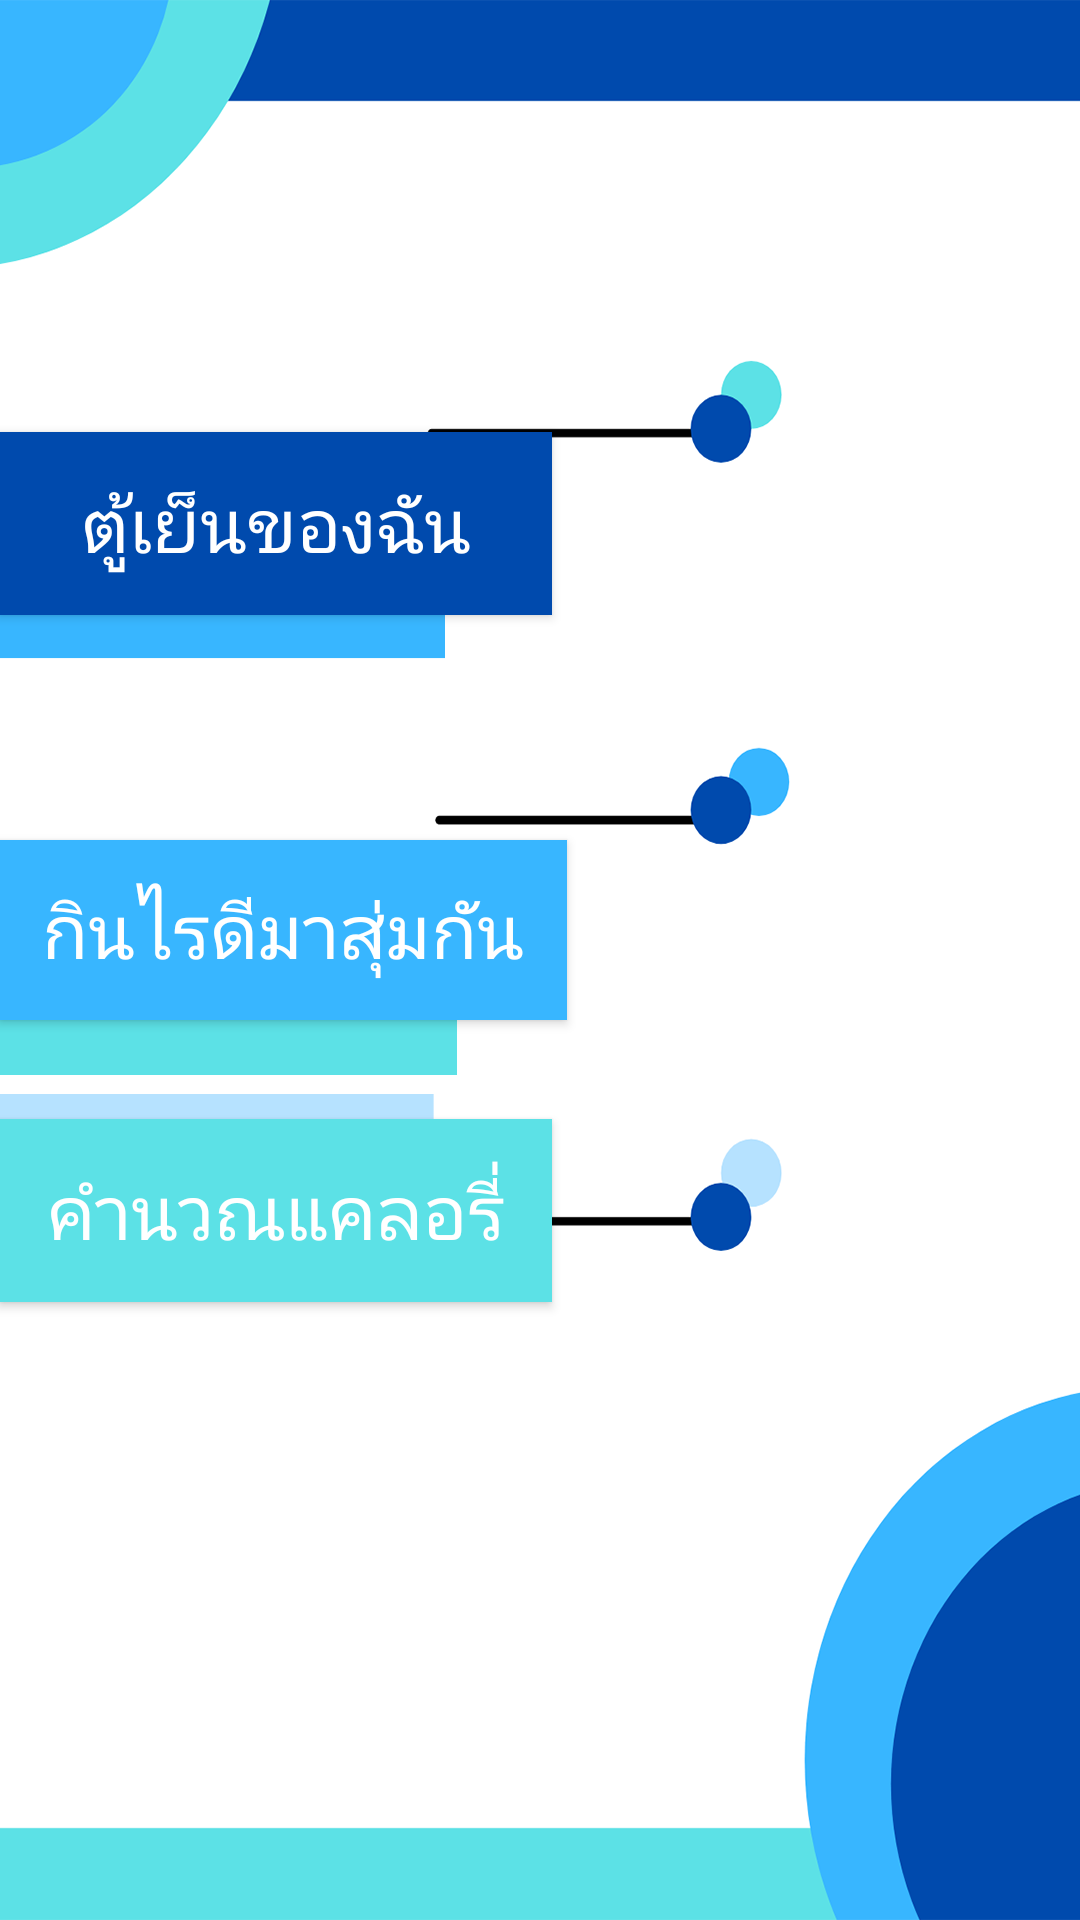

Layout XML and referenced resources for this Android screen:
<!-- AndroidManifest.xml: application theme Theme.Menukunmae -->
<!-- res/layout/activity_main2.xml -->
<?xml version="1.0" encoding="utf-8"?>
<androidx.constraintlayout.widget.ConstraintLayout xmlns:android="http://schemas.android.com/apk/res/android"
    xmlns:app="http://schemas.android.com/apk/res-auto"
    xmlns:tools="http://schemas.android.com/tools"
    android:layout_width="match_parent"
    android:layout_height="match_parent"
    android:background="@drawable/asset2back3"
    tools:context=".Main2Activity">

    <Button
        android:id="@+id/button4"
        android:layout_width="184dp"
        android:layout_height="61dp"
        android:layout_marginTop="144dp"
        android:background="@drawable/button_dak"
        android:fontFamily="@font/fridaymeduim"

        android:text="ตู้เย็นของฉัน"
        android:textColor="#ffffffff"
        android:textSize="25dp"
        app:layout_constraintStart_toStartOf="parent"
        app:layout_constraintTop_toTopOf="parent"
        tools:visibility="visible" />

    <ImageView
        android:id="@+id/imageView1"
        android:layout_width="400dp"
        android:layout_height="353dp"
        android:layout_marginTop="76dp"
        android:layout_marginEnd="108dp"
        android:background="@drawable/box1"
        app:layout_constraintEnd_toEndOf="parent"
        app:layout_constraintTop_toTopOf="parent" />

    <Button
        android:id="@+id/button5"
        android:layout_width="189dp"
        android:layout_height="60dp"
        android:layout_marginTop="280dp"
        android:background="@drawable/button_dak1"
        android:fontFamily="@font/fridaymeduim"
        android:text="กินไรดีมาสุ่มกัน"
        android:textColor="#ffffffff"

        android:textSize="25dp"
        app:layout_constraintEnd_toEndOf="parent"
        app:layout_constraintHorizontal_bias="0.0"
        app:layout_constraintStart_toStartOf="parent"
        app:layout_constraintTop_toTopOf="parent"
        tools:visibility="visible" />

    <ImageView
        android:id="@+id/imageView2"
        android:layout_width="400dp"
        android:layout_height="380dp"
        android:layout_marginTop="204dp"
        android:layout_marginEnd="104dp"
        android:background="@drawable/box2"
        app:layout_constraintEnd_toEndOf="parent"
        app:layout_constraintTop_toTopOf="parent" />

    <Button
        android:id="@+id/button6"
        android:layout_width="184dp"
        android:layout_height="61dp"
        android:background="@drawable/customdak_2"
        android:fontFamily="@font/fridaymeduim"
        android:text="คำนวณแคลอรี่"
        android:textColor="#ffffffff"
        android:textSize="25dp"
        app:layout_constraintBottom_toBottomOf="parent"
        app:layout_constraintEnd_toEndOf="parent"
        app:layout_constraintHorizontal_bias="0.0"
        app:layout_constraintStart_toStartOf="parent"
        app:layout_constraintTop_toTopOf="parent"
        app:layout_constraintVertical_bias="0.644"
        tools:visibility="visible" />

    <ImageView
        android:id="@+id/imageView3"
        android:layout_width="430dp"
        android:layout_height="360dp"
        android:layout_marginEnd="104dp"
        android:background="@drawable/box3"
        app:layout_constraintBottom_toBottomOf="parent"
        app:layout_constraintEnd_toEndOf="parent"
        app:layout_constraintTop_toTopOf="parent"
        app:layout_constraintVertical_bias="0.981" />

</androidx.constraintlayout.widget.ConstraintLayout>
<!-- resources referenced by this layout -->
<resources>
  <!-- drawable asset2back3: png bitmap (drawable, 38102 bytes) -->
  <!-- drawable box1: gif bitmap (drawable, 5239 bytes) -->
  <!-- drawable box2: gif bitmap (drawable, 5239 bytes) -->
  <!-- drawable box3: gif bitmap (drawable, 5239 bytes) -->
  <!-- drawable button_dak (drawable) -->
  <?xml version="1.0" encoding="utf-8"?>
  <shape xmlns:android="http://schemas.android.com/apk/res/android" android:shape="rectangle">
      <solid android:color="#004aad"/>
  
  </shape>
  <!-- drawable button_dak1 (drawable) -->
  <?xml version="1.0" encoding="utf-8"?>
  <shape xmlns:android="http://schemas.android.com/apk/res/android" android:shape="rectangle">
      <solid android:color="#38b6ff"/>
  
  </shape>
  <!-- drawable customdak_2 (drawable) -->
  <?xml version="1.0" encoding="utf-8"?>
  <shape xmlns:android="http://schemas.android.com/apk/res/android" android:shape="rectangle">
      <solid android:color="#5ce1e6"/>
  
  </shape>
  <style name="Theme.Menukunmae" parent="Theme.MaterialComponents.DayNight.DarkActionBar">
          
          <item name="colorPrimary">@color/purple_500</item>
          <item name="colorPrimaryVariant">@color/purple_700</item>
          <item name="colorOnPrimary">@color/white</item>
          
          <item name="colorSecondary">@color/teal_200</item>
          <item name="colorSecondaryVariant">@color/teal_700</item>
          <item name="colorOnSecondary">@color/black</item>
          
          <item name="android:statusBarColor" tools:targetApi="l">?attr/colorPrimaryVariant</item>
          
      </style>
  <!-- not gathered from this repository: default colours our renderer supplied (Android Studio template values) -->
  <color name="purple_500">#FF6200EE</color>
  <color name="purple_700">#FF3700B3</color>
  <color name="teal_200">#FF03DAC5</color>
  <color name="teal_700">#FF018786</color>
  <color name="black">#FF000000</color>
  <color name="white">#FFFFFFFF</color>
</resources>
